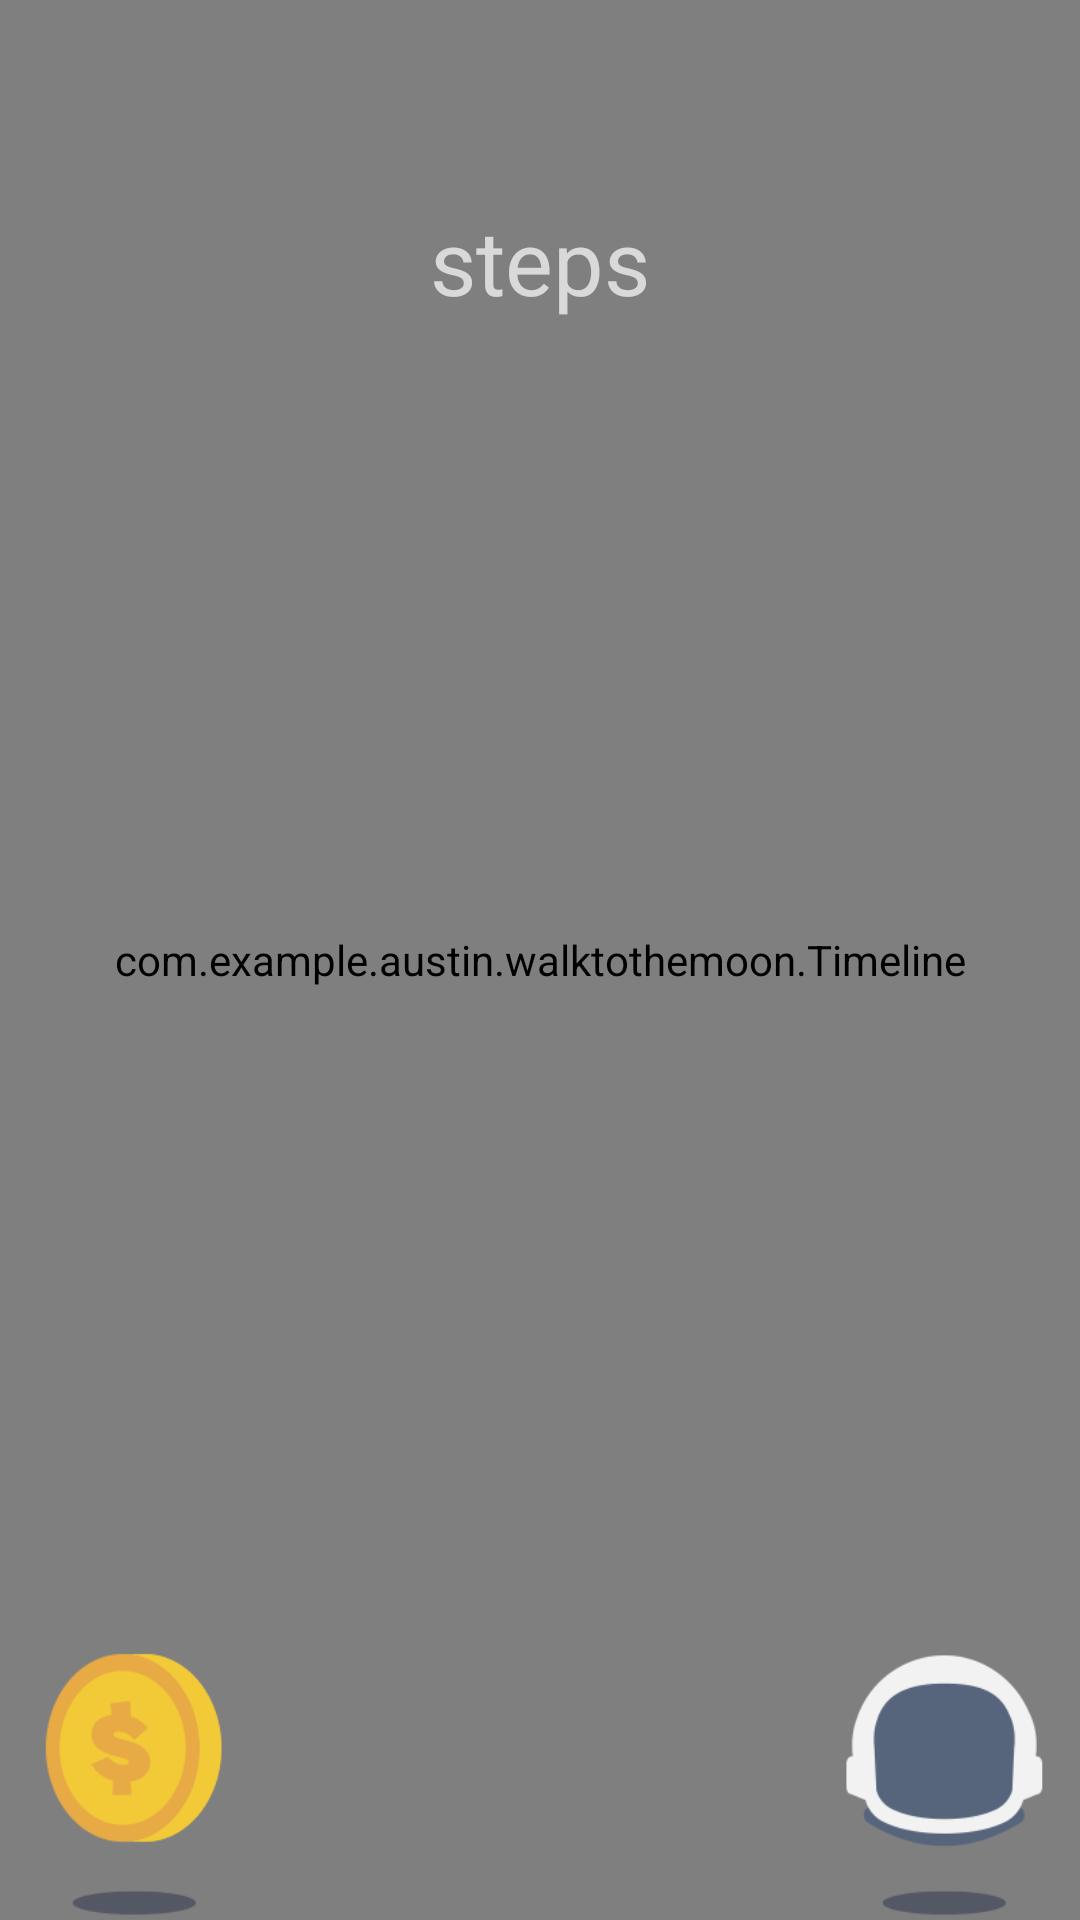

Write the Android layout XML for this screen, with the resource values it uses.
<!-- AndroidManifest.xml: application theme AppTheme -->
<!-- res/layout/activity_main.xml -->
<RelativeLayout xmlns:android="http://schemas.android.com/apk/res/android"
    xmlns:tools="http://schemas.android.com/tools" android:layout_width="fill_parent"
    android:layout_height="fill_parent" android:paddingLeft="@dimen/activity_horizontal_margin"
    android:paddingRight="@dimen/activity_horizontal_margin"
    android:paddingTop="@dimen/activity_vertical_margin"
    android:paddingBottom="@dimen/activity_vertical_margin"
    tools:context="com.example.austin.walktothemoon.MainActivity"
    android:fillViewport="true"
    android:padding="0px"
    android:background="@drawable/backgroundtile">

    


    <com.example.austin.walktothemoon.Timeline
        android:id="@+id/timeLine"
        android:layout_width="fill_parent"
        android:layout_height="fill_parent"
        android:fillViewport="true"/>

    <TextView
        android:id="@+id/text_view_steps_count"
        android:layout_width="wrap_content"
        android:layout_height="wrap_content"
        android:layout_centerHorizontal="true"
        android:textSize="50dp"
        android:singleLine="false" />
    <TextView
        android:text="steps"
        android:id="@+id/text_view_steps_text"
        android:layout_width="wrap_content"
        android:layout_height="wrap_content"
        android:layout_centerHorizontal="true"
        android:layout_below="@+id/text_view_steps_count"
        android:textSize="30dp"
        android:singleLine="false" />

    <RelativeLayout
        android:layout_width="match_parent"
        android:layout_height="wrap_content"
        android:layout_alignParentBottom="true"
        android:id="@+id/relativeLayout2">
        <ImageView
            android:id="@+id/button_shop"
            android:layout_width="90dp"
            android:layout_height="90dp"
            android:onClick="onShopPressed"
            android:layout_alignParentLeft="true"
            android:background="@drawable/shop_icon"
            android:shadowRadius="0"/>
        <ImageView
            android:id="@+id/button_profile"
            android:layout_width="90dp"
            android:layout_height="90dp"
            android:onClick="onProfilePressed"
            android:layout_alignParentRight="true"
            android:background="@drawable/profile_icon"
            android:shadowRadius="0"/>

    </RelativeLayout>
</RelativeLayout>
<!-- resources referenced by this layout -->
<resources>
  <!-- drawable backgroundtile (drawable) -->
  <?xml version="1.0" encoding="utf-8"?>
  <bitmap xmlns:android="http://schemas.android.com/apk/res/android"
      android:src="@drawable/spacebgtest"
      android:tileMode="repeat" />
  <!-- drawable profile_icon: png bitmap (drawable-hdpi, 8268 bytes) -->
  <!-- drawable shop_icon: png bitmap (drawable-hdpi, 7830 bytes) -->
  <style name="AppTheme" parent="Theme.AppCompat">
          
      </style>
  <!-- drawable spacebgtest: png bitmap (drawable-hdpi, 7228 bytes) -->
</resources>
